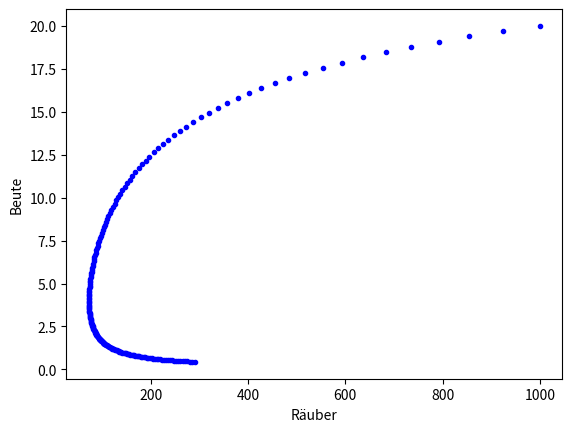

Reproduce this figure in Python.

# coding: utf-8

# In[15]:


import numpy as np
import matplotlib.pyplot as plt

#Angaben
Tend=50
h=0.025

#Anfangswerte
p10 = 1000
p20 = 20
p0=[p10,p20]

def rb(bestände,t):
    p1,p2=bestände
    return np.array([ p1*(0.8-0.2*p2) , -p2*(0.8 - 0.0002*p1) ]) 

def rungekutta(rb,Tend,p0):
    p = p0  
    t=0
    plt.plot(p[0],p[1],'b.') 
    while t<=Tend:              
        k1 = rb(p,t)
        k2 = rb(p+0.5*h*k1,t+0.5*h) 
        k3 = rb(p+0.5*h*k2,t+0.5*h)  
        k4 = rb(p+h*k3,t+h)
        p = p+h/6*((k1+2*(k2+k3)+k4))
        t=t+h
        plt.plot(p[0],p[1],'b.')

#Plot Befehle
plt.xlabel('Räuber')
rungekutta(rb,5,p0)
plt.ylabel('Beute')
plt.show()
    

